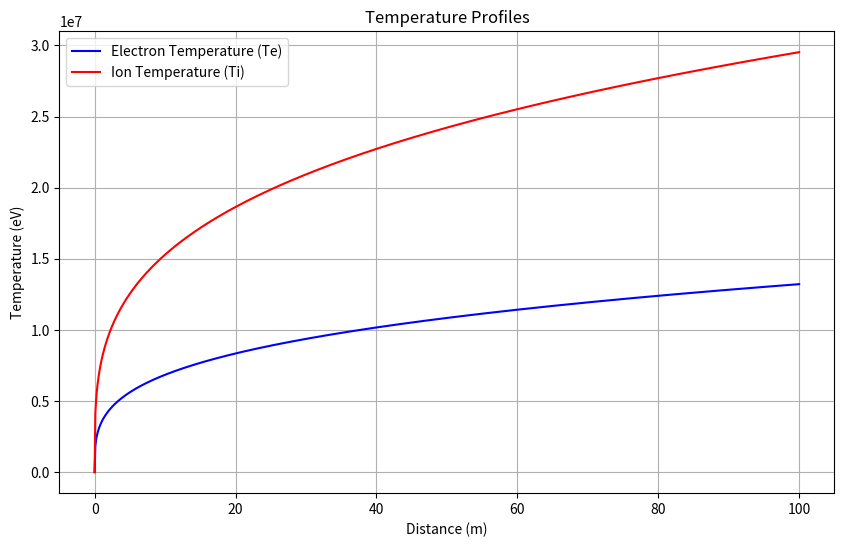

Write the Python code that produced this figure.
# plotting different steady state equations for plasma edge analysis
import numpy as np
import matplotlib.pyplot as plt
import seaborn as sns

# parameters
L = 12  # characteristic length
Te_u = 100  # upstream electron temperature in eV
Ti_u = 100  # upstream ion temperature in eV, higher than Te_u?   
ne_u = 1e19  # upstream electron density in m^-3
mi = 1.67e-27  # ion mass in kg (proton mass)
e = 1.6e-19  # elementary charge in C  
kB = 1.38e-23  # Boltzmann constant in J/K
kappa_0e = 2000   # electron parallel conductivity 
kappa_0i = 60   # ion parallel conductivity

#  2PM
'Control parameters: ne_u and q_parallel'
q_parallel = 1e7  # parallel heat flux in W/m^2
def two_point_model(ne_u, q_parallel, L, kappa_0e, mi, e, gamma=7):
    # original scaling expression (assumed in SI/J). make explicit conversion to eV:
    Te_t = (mi/(2*e)*((4*q_parallel**2)*(7/2*q_parallel*L/kappa_0e)**(-4/7)))/(gamma**2*ne_u**2*e**2)  # formula p242-243 in STANGEBY
    ne_t = ne_u**3/q_parallel**2 * (7/2*q_parallel*L/kappa_0e)**(6/7)*gamma**2*e**3/(4*mi)
    gamma_t = ne_u**2/q_parallel * (7/2*q_parallel*L/kappa_0e)**(4/7)*gamma*e**2/(2*mi)
    return Te_t, ne_t, gamma_t

Te_t, ne_t, gamma_t = two_point_model(ne_u, q_parallel, L, kappa_0e, mi, e)
Ti_t = Te_t  # assuming
print(f"Te_t = {Te_t:.3e} eV, ne_t = {ne_t:.3e} m^-3")

# Modelling of conduction limited regime
'Pure conduction and boundary condition at target'
Te_t = 20
Ti_t = 20
def conduction_limited(ne_t, kappa_0e, kappa_0i, mi, kB, e, Te_t, Ti_t, gamma_e=5, gamma_i=2.5):
    # Te_t and Ti_t are in eV. convert to joules where needed using *e.
    c_st = ((e*(Te_t + Ti_t))/(2*mi))**0.5
    qe_t = gamma_e * ne_t * (Te_t) * c_st
    qi_t = gamma_i * ne_t * (Ti_t) * c_st
    def Te(s):
        return (Te_t**(7/2) + 7/2*qe_t/kappa_0e*s)**(2/7)
    def Ti(s):
        return (Ti_t**(7/2) + 7/2*qi_t/kappa_0i*s)**(2/7)
    return Te, Ti
Te_profile, Ti_profile = conduction_limited(ne_t, kappa_0e, kappa_0i, mi, kB, e, Te_t, Ti_t)

# Onion skin method


# Plotting results
s = np.linspace(0, 100, 1000)
Te_profile = Te_profile(s)
Ti_profile = Ti_profile(s)
plt.figure(figsize=(10, 6))
plt.plot(s, Te_profile, label='Electron Temperature (Te)', color='blue')
plt.plot(s, Ti_profile, label='Ion Temperature (Ti)', color='red')
plt.xlabel('Distance (m)')
plt.ylabel('Temperature (eV)')
plt.title('Temperature Profiles')
plt.legend()
plt.grid()
plt.show()
